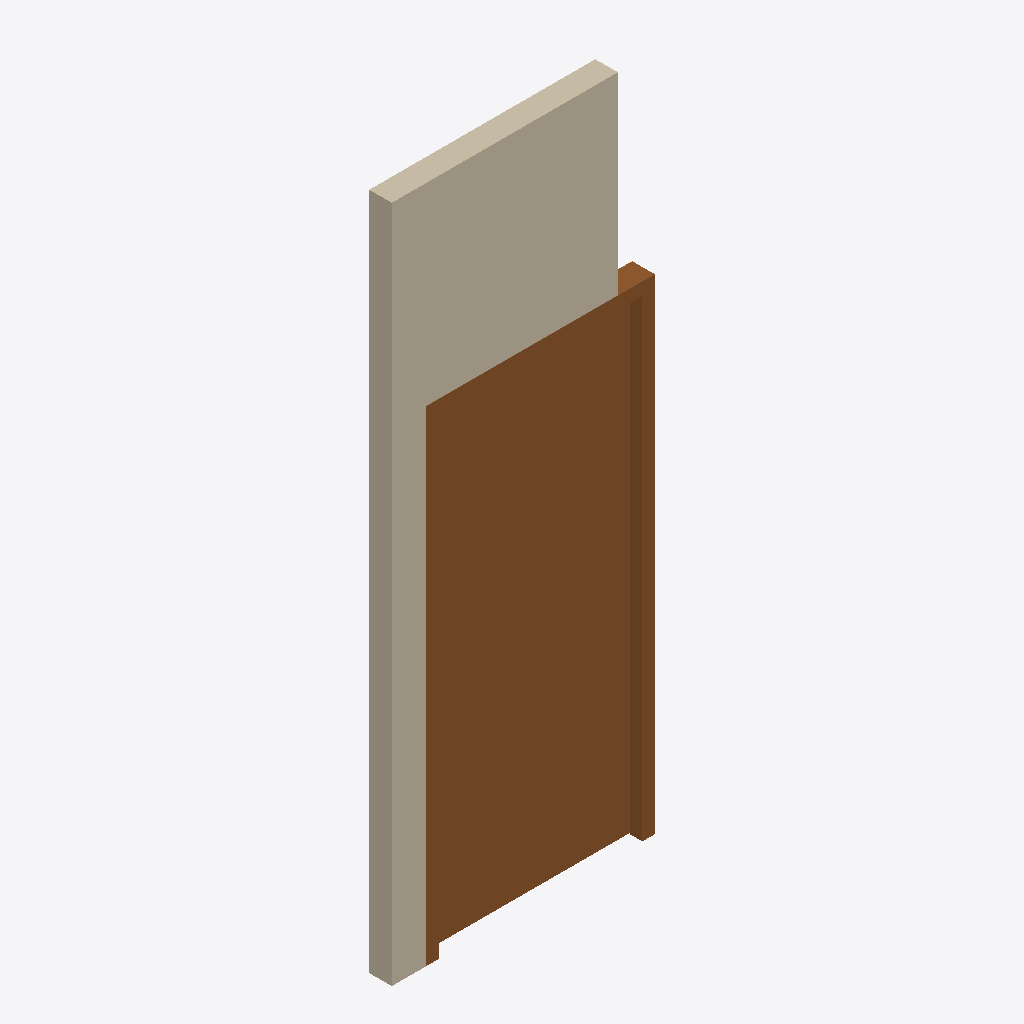
Isometric view of an IFC building model (IFC-SPF (STEP), schema IFC4, length unit millimetre), seen from the south-west, elements coloured by IFC class: 1 door (brown), 1 wall (beige).
Extent 1.2 m × 0.1 m × 3.0 m (x, y, z). Storeys (1): My Storey at 0.00 m. Elements (2): 1 IfcDoor, 1 IfcWall.

HEADER;
FILE_DESCRIPTION(('ViewDefinition[DesignTransferView]'),'2;1');
FILE_NAME('Test automatic tag symbol.ifc','2024-09-04T07:16:11+02:00',(),(),'IfcOpenShell 0.8.0','Bonsai 0.8.0','Nobody');
FILE_SCHEMA(('IFC4'));
ENDSEC;
DATA;
#1=IFCPROJECT('0$e0tVYRL7HxVztW3z9Xmh',$,'My Project',$,$,$,$,(#14,#26),#9);
#30=IFCSITE('0f0dZgP$n8_PCERt5g765S',$,'My Site',$,$,#53,$,$,$,$,$,$,$,$);
#36=IFCBUILDING('2QsgrmIdTCQ8ZfZtzVgL$k',$,'My Building',$,$,#59,$,$,$,$,$,$);
#42=IFCBUILDINGSTOREY('0acqt9L2X6gemYk_p3t2d8',$,'My Storey',$,$,#65,$,$,$,$);
#1249=IFCDOOR('1kHghhUezFRw92CS6Xew7e',$,'DT01',$,$,#1367,#1281,$,$,$,$,$,$);
#1222=IFCWALL('105nZeG5PDTw3naAX2ssZx',$,'WAL100',$,$,#1235,#1230,$,$);
ENDSEC;
